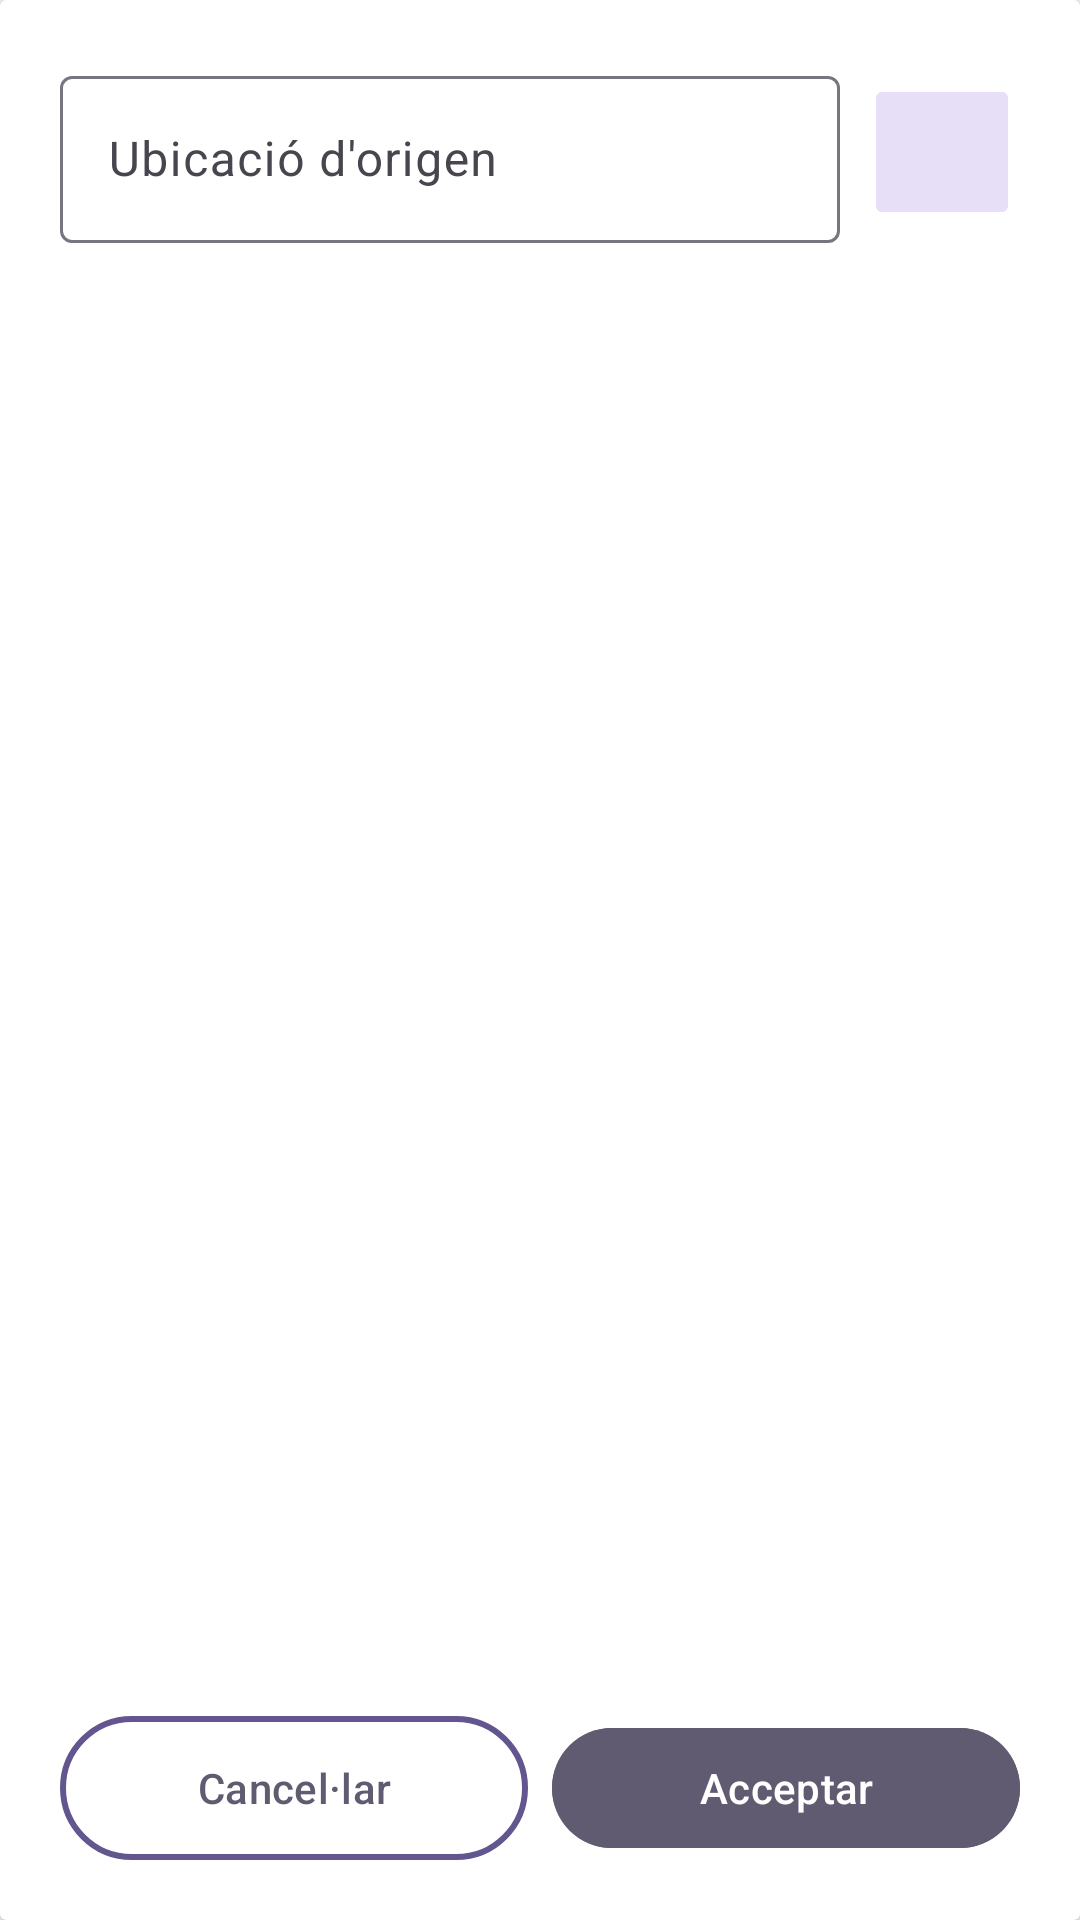

The Android layout XML behind this screen, and the referenced resources:
<!-- AndroidManifest.xml: application theme Theme.EasyDrive -->
<!-- res/layout/dialog_escollirrutas.xml -->
<?xml version="1.0" encoding="utf-8"?>
<androidx.cardview.widget.CardView xmlns:android="http://schemas.android.com/apk/res/android"
    xmlns:app="http://schemas.android.com/apk/res-auto"
    android:layout_width="match_parent"
    android:layout_height="wrap_content"
    android:layout_margin="20dp">

    <androidx.constraintlayout.widget.ConstraintLayout
        android:id="@+id/dialogCL"
        android:layout_width="match_parent"
        android:layout_height="match_parent"
        android:padding="20dp">

        <com.google.android.material.textfield.TextInputLayout
            android:id="@+id/tilDialog"
            android:layout_width="0dp"
            android:layout_height="wrap_content"
            android:hint="Ubicació d'origen"
            app:layout_constraintStart_toStartOf="parent"
            app:layout_constraintEnd_toStartOf="@+id/buscaDestiD"
            app:layout_constraintTop_toTopOf="parent"
            android:layout_marginEnd="8dp">

            <com.google.android.material.textfield.TextInputEditText
                android:id="@+id/tie_rutas"
                android:layout_width="match_parent"
                android:layout_height="wrap_content"/>
        </com.google.android.material.textfield.TextInputLayout>

        <androidx.appcompat.widget.AppCompatImageButton
            android:id="@+id/buscaDestiD"
            android:layout_width="52dp"
            android:layout_height="52dp"
            android:backgroundTint="?colorSecondaryContainer"
            android:src="@drawable/baseline_search_24"
            app:layout_constraintTop_toTopOf="@+id/tilDialog"
            app:layout_constraintBottom_toBottomOf="@+id/tilDialog"
            app:layout_constraintEnd_toEndOf="parent"/>

        <FrameLayout
            android:id="@+id/frameLayoutResults"
            android:layout_width="match_parent"
            android:layout_height="wrap_content"
            android:paddingTop="20dp"
            android:paddingBottom="20dp"
            app:layout_constraintBottom_toTopOf="@+id/btncancelarD"
            app:layout_constraintEnd_toEndOf="parent"
            app:layout_constraintStart_toStartOf="parent"
            app:layout_constraintTop_toBottomOf="@id/tilDialog">


        <androidx.recyclerview.widget.RecyclerView
            android:id="@+id/rcvDialog"
            android:layout_width="match_parent"
            android:layout_height="wrap_content"
            android:clipToPadding="false"
            android:overScrollMode="ifContentScrolls"
            android:paddingTop="8dp"
            android:paddingBottom="8dp"
            android:visibility="gone" />

            <ProgressBar
                android:id="@+id/progressBarDialog"
                android:layout_width="wrap_content"
                android:layout_height="wrap_content"
                android:layout_gravity="center"
                android:visibility="gone"
                android:indeterminate="true" />


            <LinearLayout
                android:id="@+id/ll_emptyState"
                android:layout_width="match_parent"
                android:layout_height="match_parent"
                android:gravity="center"
                android:orientation="vertical"
                android:padding="16dp"
                android:visibility="gone">

                <ImageView
                    android:id="@+id/iv_emptyImage"
                    android:layout_width="150dp"
                    android:layout_height="150dp"
                    android:contentDescription="No results"
                    android:src="@drawable/no_results" />

                <TextView
                    android:id="@+id/tv_emptyText"
                    android:layout_width="wrap_content"
                    android:layout_height="wrap_content"
                    android:layout_gravity="center_horizontal"
                    android:layout_marginTop="16dp"
                    android:text="No s'han trobat resultats"
                    android:textAlignment="center"
                    android:textSize="18sp" />
            </LinearLayout>

        </FrameLayout>

        <com.google.android.material.button.MaterialButton
            android:id="@+id/btncancelarD"
            android:layout_width="0dp"
            android:layout_height="wrap_content"
            android:text="Cancel·lar"
            android:background="@drawable/outlined_button"
            android:textColor="?colorSecondary"

            app:layout_constraintStart_toStartOf="parent"
            app:layout_constraintEnd_toStartOf="@+id/btnaceptarD"
            app:layout_constraintBottom_toBottomOf="parent"
            android:layout_marginTop="20dp"
            android:layout_marginEnd="8dp"/>

        <com.google.android.material.button.MaterialButton
            android:id="@+id/btnaceptarD"
            android:layout_width="0dp"
            android:layout_height="wrap_content"
            android:backgroundTint="?colorSecondary"
            android:text="Acceptar"
            android:layout_marginTop="20dp"
            app:layout_constraintBottom_toBottomOf="parent"
            app:layout_constraintEnd_toEndOf="parent"
            app:layout_constraintStart_toEndOf="@+id/btncancelarD"
  />
    </androidx.constraintlayout.widget.ConstraintLayout>
</androidx.cardview.widget.CardView>
<!-- resources referenced by this layout -->
<resources>
  <!-- drawable outlined_button (drawable) -->
  <?xml version="1.0" encoding="utf-8"?>
  <shape xmlns:android="http://schemas.android.com/apk/res/android">
      <solid android:color="@android:color/transparent" />
      <stroke
          android:color="?attr/colorPrimary"
          android:width="2dp" />
      <corners android:radius="30dp" />
  </shape>
  <style name="Theme.EasyDrive" parent="Base.Theme.EasyDrive" />
  <color name="md_theme_primary">#63568F</color>
  <color name="md_theme_onPrimary">#FFFFFF</color>
  <color name="md_theme_primaryContainer">#E8DEFF</color>
  <color name="md_theme_onPrimaryContainer">#4B3E76</color>
  <color name="md_theme_secondary">#615B71</color>
  <color name="md_theme_onSecondary">#FFFFFF</color>
  <color name="md_theme_secondaryContainer">#E7DEF8</color>
  <color name="md_theme_onSecondaryContainer">#494458</color>
  <color name="md_theme_tertiary">#7D5261</color>
  <color name="md_theme_onTertiary">#FFFFFF</color>
  <color name="md_theme_tertiaryContainer">#FFD9E4</color>
  <color name="md_theme_onTertiaryContainer">#633B49</color>
  <color name="md_theme_error">#BA1A1A</color>
  <color name="md_theme_onError">#FFFFFF</color>
  <color name="md_theme_errorContainer">#FFDAD6</color>
  <color name="md_theme_onErrorContainer">#93000A</color>
  <color name="md_theme_background">#FDF7FF</color>
  <color name="md_theme_onBackground">#1C1B20</color>
  <color name="md_theme_surface">#FDF7FF</color>
  <color name="md_theme_onSurface">#1C1B20</color>
  <color name="md_theme_surfaceVariant">#E6E0EC</color>
  <color name="md_theme_onSurfaceVariant">#48454E</color>
  <color name="md_theme_outline">#79757F</color>
  <color name="md_theme_outlineVariant">#CAC4CF</color>
  <color name="md_theme_inverseSurface">#322F35</color>
  <color name="md_theme_inverseOnSurface">#F4EFF7</color>
  <color name="md_theme_inversePrimary">#CDBDFF</color>
  <color name="md_theme_primaryFixed">#E8DEFF</color>
  <color name="md_theme_onPrimaryFixed">#1F1048</color>
  <color name="md_theme_primaryFixedDim">#CDBDFF</color>
  <color name="md_theme_onPrimaryFixedVariant">#4B3E76</color>
  <color name="md_theme_secondaryFixed">#E7DEF8</color>
  <color name="md_theme_onSecondaryFixed">#1D192B</color>
  <color name="md_theme_secondaryFixedDim">#CBC3DC</color>
  <color name="md_theme_onSecondaryFixedVariant">#494458</color>
  <color name="md_theme_tertiaryFixed">#FFD9E4</color>
  <color name="md_theme_onTertiaryFixed">#31111E</color>
  <color name="md_theme_tertiaryFixedDim">#EEB8C9</color>
  <color name="md_theme_onTertiaryFixedVariant">#633B49</color>
  <color name="md_theme_surfaceDim">#DDD8E0</color>
  <color name="md_theme_surfaceBright">#FDF7FF</color>
  <color name="md_theme_surfaceContainerLowest">#FFFFFF</color>
  <color name="md_theme_surfaceContainerLow">#F7F2FA</color>
  <color name="md_theme_surfaceContainer">#F2ECF4</color>
  <color name="md_theme_surfaceContainerHigh">#ECE6EE</color>
  <color name="md_theme_surfaceContainerHighest">#E6E1E9</color>
</resources>
